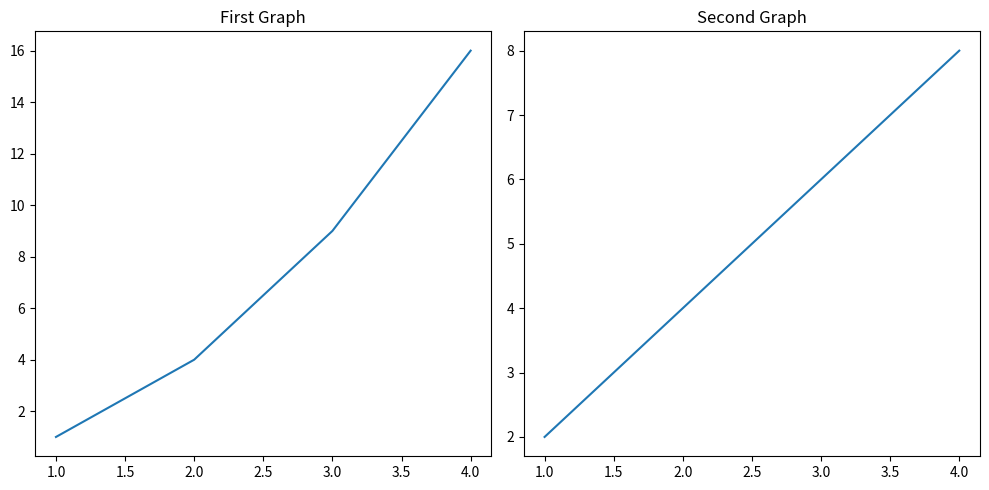

The matplotlib source for this figure:
# from mpl_toolkits import mplot3d
import numpy as np
import matplotlib.pyplot as plt
import csv
import copy



# Create a 1x2 grid of subplots
fig, axes = plt.subplots(1, 2, figsize=(10, 5))

# First subplot
axes[0].plot([1, 2, 3, 4], [1, 4, 9, 16])
axes[0].set_title("First Graph")

# Second subplot
axes[1].plot([1, 2, 3, 4], [2, 4, 6, 8])
axes[1].set_title("Second Graph")

plt.tight_layout()  # Adjusts spacing between subplots for better readability
plt.show()

exit()

fig = plt.figure()
# ax = plt.axes(projection="3d")

# ax.plot3D(xline, yline, zline, 'gray')

# ax.scatter3D(xdata, ydata, zdata, c=zdata, cmap='Greens');

original_ros = []
# Open the CSV file for reading
with open("points.csv", "r") as csvfile:
    csvreader = csv.reader(csvfile)

    # Skip the header row if it exists
    next(csvreader, None)

    # Iterate over each row in the CSV file
    for i, row in enumerate(csvreader):
        # Convert the row values to float and create a NumPy array
        point = np.array([float(row[0]), float(row[1]), float(row[2])])

        # Append the NumPy array to the list
        original_ros.append(point)

original_rds = [np.array([0.0, 0.0, 1.0])] * len(original_ros)
# if len(original_rds) > 3:
#     original_rds[3][2] *= -1


BH_MASS = 1.0
BH_POS = np.array([0.0, 0.0, 0.0])
DT = 0.005
G = 1.0


def sqrnorm(vec):
    return np.einsum("...i,...i", vec, vec)


# def runge_kutta(ro, rd, h2):

BREAK_ON_EH = True


# leapfrog
# ros = copy.deepcopy(original_ros)
# rds = copy.deepcopy(original_rds)

# for o_ro, o_rd in zip(ros, rds):
#     points = []

#     ro = copy.deepcopy(o_ro)
#     rd = copy.deepcopy(o_rd)

#     h2 = sqrnorm(np.cross(ro, rd))

#     for i in range(int(8 / DT)):
#         ro += rd * DT
#         acceleration = -1.5 * h2 * ro / np.power(sqrnorm(ro), 2.5)
#         rd += acceleration * DT

#         points.append(ro.copy())

#         if BREAK_ON_EH and np.linalg.norm(ro) < 1.0:
#             break

#     ax.plot(
#         [p[0] for p in points], [p[2] for p in points], [p[1] for p in points], c="purple"
#     )


# def RK4f(y,h2):
#     f = np.zeros(y.shape)

#     f[0:3] = y[3:6]
#     f[3:6] = - 1.5 * h2 * y[0:3] / np.power(sqrnorm(y[0:3]),2.5)
#     return f

# ros = copy.deepcopy(original_ros)
# rds = copy.deepcopy(original_rds)

# for o_ro, o_rd in zip(ros, rds):
#     points = []
#     ro = copy.deepcopy(o_ro)
#     rd = copy.deepcopy(o_rd)
#     # print(ro, rd)

#     h2 = sqrnorm(np.cross(ro,rd))#[:,np.newaxis]
#     for i in range(int(8 / DT)):
#         #simple step size control
#         rkstep = DT

#         # standard Runge-Kutta
#         y = np.array([ro[0], ro[1], ro[2], rd[0], rd[1], rd[2]])
#         k1 = RK4f( y, h2)
#         k2 = RK4f( y + 0.5*rkstep*k1, h2)
#         k3 = RK4f( y + 0.5*rkstep*k2, h2)
#         k4 = RK4f( y +     rkstep*k3, h2)

#         increment = rkstep/6. * (k1 + 2*k2 + 2*k3 + k4)

#         rd += increment[3:6]
#         ro += increment[0:3]

#         # print(ro, rd)

#         points.append(ro.copy())

#         if BREAK_ON_EH and np.linalg.norm(ro) < 1.0:#2 * G * BH_MASS:
#             break

#     # ax.plot(
#     #     [p[0] for p in points], [p[2] for p in points], [p[1] for p in points], c="pink"
#     # )


# def magnitude_squared(vec):
#     sum = 0
#     for e in vec:
#         sum += e * e

#     return sum

# def runge_kutte_4th_order(h, devirative_f, variable_derivative_arg, *constant_derivative_args):

#     # k_1 = h * devirative_f(x_0, y_0)
#     # k_2 = h * devirative_f(x_0 + 0.5 * h, y_0 + 0.5 * k_1)
#     # k_3 = h * devirative_f(x_0 + 0.5 * h, y_0 + 0.5 * k_2)
#     # k_4 = h * devirative_f(x_0 + h, y_0 + k_3)

#     print(variable_derivative_arg)

#     k_1 = h * devirative_f(variable_derivative_arg, *constant_derivative_args)
#     # print(k_1)
#     k_2 = h * devirative_f(variable_derivative_arg + 0.5 * k_1, *constant_derivative_args)
#     # print(k_2)
#     k_3 = h * devirative_f(variable_derivative_arg + 0.5 * k_2, *constant_derivative_args)
#     # print(k_3)
#     k_4 = h * devirative_f(variable_derivative_arg + k_3, *constant_derivative_args)
#     # print(k_4)

#     return (k_1 + 2 * k_2 + 2 * k_3 + k_4) / 6.0

# def ro_derivative(rd):
#     return copy.deepcopy(rd)

# def rd_derivative(ro, h2):
#     return -1.5 * h2 * ro / np.power(magnitude_squared(ro), 2.5)

# def ro_rd_derivative(ro_rd, h2):
#     ro = ro_rd[0:3]
#     rd = ro_rd[3:6]
#     # a=ro_rd[3:6]
#     a=ro_derivative(rd)
#     # b=-1.5 * h2 * ro_rd[0:3] / np.power(magnitude_squared(ro_rd[0:3]), 2.5)
#     b=rd_derivative(ro,h2)
#     return np.array([a[0],a[1],a[2],b[0],b[1],b[2]])

# ros = copy.deepcopy(original_ros)
# rds = copy.deepcopy(original_rds)

# for o_ro, o_rd in zip(ros, rds):
#     points = []
#     ro = copy.deepcopy(o_ro)
#     rd = copy.deepcopy(o_rd)

#     h2 = sqrnorm(np.cross(ro,rd))#[:,np.newaxis]
#     for i in range(int(8 / DT)):

#         ro_rd = np.array([ro[0], ro[1], ro[2], rd[0], rd[1], rd[2]])

#         # ro_der = ro_derivative(rd)
#         # rd_der = rd_derivative(ro, h2)
#         # print(np.array([ro_der[0], ro_der[1], ro_der[2], rd_der[0], rd_der[1], rd_der[2]]))
#         # print(ro_rd_derivative(ro_rd, h2))

#         # print("")

#         ro_inc = runge_kutte_4th_order(DT, ro_derivative, rd)
#         rd_inc = runge_kutte_4th_order(DT, rd_derivative, ro, h2)
#         inc = np.array([ro_inc[0], ro_inc[1],ro_inc[2],rd_inc[0],rd_inc[1],rd_inc[2]])
#         # print(inc)
#         # print("---")

#         inc = runge_kutte_4th_order(DT, ro_rd_derivative, ro_rd, h2)
#         # print(inc)

#         # print("---")


#         ro += inc[0:3]
#         rd += inc[3:6]
#         # ro += runge_kutte_4th_order(DT, ro_derivative, rd)
#         # rd += runge_kutte_4th_order(DT, rd_derivative, ro, h2)

#         # print(ro, rd)

#         points.append(ro.copy())

#         if BREAK_ON_EH and np.linalg.norm(ro) < 1.0:#2 * G * BH_MASS:
#             break

#     # ax.scatter(
#     #     [p[0] for p in points], [p[2] for p in points], [p[1] for p in points], c="red"
#     # )

# def runge_kutte_4th_order(
#     h, devirative_f, variable_derivative_arg, *constant_derivative_args
# ):

#     # k_1 = h * devirative_f(x_0, y_0)
#     # k_2 = h * devirative_f(x_0 + 0.5 * h, y_0 + 0.5 * k_1)
#     # k_3 = h * devirative_f(x_0 + 0.5 * h, y_0 + 0.5 * k_2)
#     # k_4 = h * devirative_f(x_0 + h, y_0 + k_3)

#     # print(variable_derivative_arg)

#     k_1 = h * devirative_f(variable_derivative_arg, *constant_derivative_args)
#     # print(k_1)
#     k_2 = h * devirative_f(
#         variable_derivative_arg + 0.5 * k_1, *constant_derivative_args
#     )
#     # print(k_2)
#     k_3 = h * devirative_f(
#         variable_derivative_arg + 0.5 * k_2, *constant_derivative_args
#     )
#     # print(k_3)
#     k_4 = h * devirative_f(variable_derivative_arg + k_3, *constant_derivative_args)
#     # print(k_4)

#     return (k_1 + 2 * k_2 + 2 * k_3 + k_4) / 6.0


# def ro_derivative(rd):
#     return copy.deepcopy(rd)

def magnitude_squared(vec):
    sum = 0
    for e in vec:
        sum += e * e

    return sum


def rd_derivative(ro, h2):
    return -1.5 * h2 * ro / np.power(magnitude_squared(ro), 2.5)


def ro_rd_derivative(ro_rd, h2):
    ro = ro_rd[0:3]
    rd = ro_rd[3:6]
    # a=ro_rd[3:6]
    a = ro_derivative(rd)
    # b=-1.5 * h2 * ro_rd[0:3] / np.power(magnitude_squared(ro_rd[0:3]), 2.5)
    b = rd_derivative(ro, h2)
    return np.array([a[0], a[1], a[2], b[0], b[1], b[2]])


def plot_point(ro_rd):
    points = []
    ro = copy.deepcopy(ro_rd[0])
    rd = copy.deepcopy(ro_rd[1])

    x = []
    y = []

    h2 = sqrnorm(np.cross(ro, rd))  # [:,np.newaxis]
    for i in range(int(16 / DT)):
        # h2 = sqrnorm(np.cross(ro,rd))#[:,np.newaxis]
        # print(h2)
        # print(h2)

        # ro_rd = np.array([ro[0], ro[1], ro[2], rd[0], rd[1], rd[2]])

        # ro_der = ro_derivative(rd)
        # rd_der = rd_derivative(ro, h2)
        # print(np.array([ro_der[0], ro_der[1], ro_der[2], rd_der[0], rd_der[1], rd_der[2]]))
        # print(ro_rd_derivative(ro_rd, h2))

        # print("")

        # ro_inc = runge_kutte_4th_order(DT, ro_derivative, rd)
        # rd_inc = runge_kutte_4th_order(DT, rd_derivative, ro, h2)
        # inc = np.array([ro_inc[0], ro_inc[1],ro_inc[2],rd_inc[0],rd_inc[1],rd_inc[2]])
        # print(inc)
        # print("---")

        # inc = runge_kutte_4th_order(DT, ro_rd_derivative, ro_rd, h2)
        # # print(inc)

        # print("---")

        # ro += inc[0:3]
        # rd += inc[3:6]

        ro_k1 = DT * rd
        rd_k1 = DT * rd_derivative(ro, h2)
        ro_k2 = DT * (rd + 0.5 * rd_k1)
        rd_k2 = DT * rd_derivative(ro + 0.5 * ro_k1, h2)
        ro_k3 = DT * (rd + 0.5 * rd_k2)
        rd_k3 = DT * rd_derivative(ro + 0.5 * ro_k2, h2)
        ro_k4 = DT * (rd + rd_k3)
        rd_k4 = DT * rd_derivative(ro + ro_k3, h2)
        delta_ro = (ro_k1 + 2.0 * ro_k2 + 2.0 * ro_k3 + ro_k4) / 6.0
        delta_rd = (rd_k1 + 2.0 * rd_k2 + 2.0 * rd_k3 + rd_k4) / 6.0
        ro += delta_ro
        rd += delta_rd

        x.append(np.linalg.norm(ro))
        y.append(np.linalg.norm(rd)/DT)

        # rd = rd / np.linalg.norm(rd)

        # rd = (rd / np.linalg.norm(rd)) * DT
        # ro += runge_kutte_4th_order(DT, ro_derivative, rd)
        # rd += runge_kutte_4th_order(DT, rd_derivative, ro, h2)

        # print(ro, rd)
        points.append((ro.copy(), rd.copy()))

        if len(points) > 2:
            print(
                np.linalg.norm(points[-1][0] - points[-2][0])
                - np.linalg.norm(points[1][0] - points[0][0])
            )

        if np.linalg.norm(ro) < 0.5:  # 2 * G * BH_MASS:
            break
    ax.scatter(x, y, [0]*len(x), c="orange", s=1)
    return points


ros = copy.deepcopy(original_ros)
rds = copy.deepcopy(original_rds)

for o_ro, o_rd in zip(ros, rds):
    points = plot_point((o_ro, o_rd))
    reverse_points = plot_point((points[-1][0], -points[-1][1] / np.linalg.norm(-points[-1][1])))
    # reverse_points = plot_point((points[-1][0], -points[-1][1]))
    # ax.scatter(
    #     [p[0][0] for p in points],
    #     [p[0][2] for p in points],
    #     [p[0][1] for p in points],
    #     c="red",
    #     s=1,
    # )
    # ax.scatter(
    #     [p[0][0] for p in reverse_points],
    #     [p[0][2] for p in reverse_points],
    #     [p[0][1] for p in reverse_points],
    #     c="blue",
    #     s=1,
    # )


def magnitude_squared(vec):
    sum = 0
    for e in vec:
        sum += e * e

    return sum


# def runge_kutte_4th_order(
#     h, devirative_f, variable_derivative_arg, *constant_derivative_args
# ):

#     # k_1 = h * devirative_f(x_0, y_0)
#     # k_2 = h * devirative_f(x_0 + 0.5 * h, y_0 + 0.5 * k_1)
#     # k_3 = h * devirative_f(x_0 + 0.5 * h, y_0 + 0.5 * k_2)
#     # k_4 = h * devirative_f(x_0 + h, y_0 + k_3)

#     k_1 = h * devirative_f(variable_derivative_arg, *constant_derivative_args)
#     k_2 = h * devirative_f(
#         variable_derivative_arg + 0.5 * k_1, *constant_derivative_args
#     )
#     k_3 = h * devirative_f(
#         variable_derivative_arg + 0.5 * k_2, *constant_derivative_args
#     )
#     k_4 = h * devirative_f(variable_derivative_arg + k_3, *constant_derivative_args)

#     return (k_1 + 2 * k_2 + 2 * k_3 + k_4) / 6.0


def ro_derivative(rd):
    return rd.copy()


def rd_derivative(ro, h2):
    return -1.5 * h2 * ro / np.power(magnitude_squared(ro), 2.5)


# ros = copy.deepcopy(original_ros)
# rds = copy.deepcopy(original_rds)

# for o_ro, o_rd in zip(ros, rds):
#     points = []
#     ro = copy.deepcopy(o_ro)
#     rd = copy.deepcopy(o_rd)

#     h2 = sqrnorm(np.cross(ro, rd))  # [:,np.newaxis]
#     for i in range(int(8 / DT)):

#         # cannot do inline
#         ro_inc = runge_kutte_4th_order(DT, ro_derivative, rd)
#         rd_inc = runge_kutte_4th_order(DT, rd_derivative, ro, h2)

#         ro += ro_inc
#         rd += rd_inc

#         # print(ro, rd)

#         points.append(ro.copy())

#         if BREAK_ON_EH and np.linalg.norm(ro) < 1.0:  # 2 * G * BH_MASS:
#             break

    # ax.plot(
    #     [p[0] for p in points], [p[2] for p in points], [p[1] for p in points], c="orange"
    # )


# drawing black hole position and event horizon
points = []
for i in range(1000):
    p = np.array([0, np.sin(np.pi * 2 * i / 1000), np.cos(np.pi * 2 * i / 1000)])

    points.append(p)
ax.plot(
    [p[0] for p in points],
    [p[2] for p in points],
    [p[1] for p in points],
    c="black",
)
ax.scatter([0], [0], [0], c="black")


ax.set_xlabel("x")
ax.set_ylabel("z")
ax.set_zlabel("y")
ax.set_aspect("equal")


plt.show()
